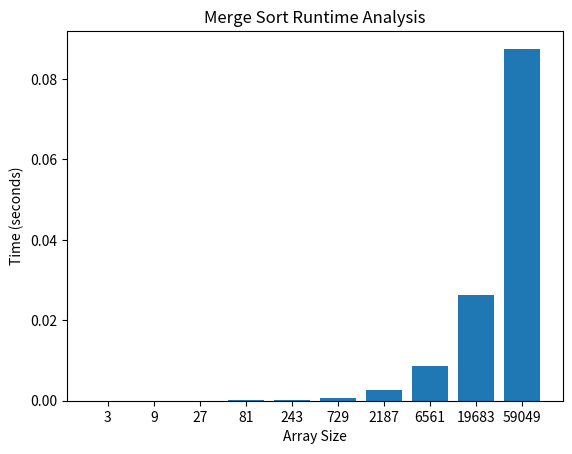

Write Python code to recreate this figure.
import time
import random
import matplotlib.pyplot as plt

def merge(array1, array2):
    #create a new array to hold the sorted elements
    combined_array = []
    i = j = 0
    
    #compare elements from both arrays and append the smaller element to the combined array
    while i < len(array1) and j < len(array2):
        if array1[i] < array2[j]:
            combined_array.append(array1[i])
            i += 1
        else:
            combined_array.append(array2[j])
            j += 1
    
    #add remaining elements from array1
    while i < len(array1):
        combined_array.append(array1[i])
        i += 1

    #add remaining elements from array2
    while j < len(array2):
        combined_array.append(array2[j])
        j += 1

    return combined_array

def merge_sort(array):
    #base case: if the array has only one element, return it (it's already sorted)
    if len(array) <= 1:
        return array
    
    #find middle index of the array
    middle_index = len(array) // 2

    #recursively divide and sort both halves of the arrays
    left = merge_sort(array[:middle_index])
    right = merge_sort(array[middle_index:])

    #merge the sorted halves and return the result
    return merge(left, right)

def analyze_sorting_runtime():
    # Array sizes:
    array_sizes = [3**1, 3**2, 3**3, 3**4, 3**5, 3**6, 3**7, 3**8, 3**9, 3**10]
    runtimes = []
    
    for size in array_sizes:
        # Generate an array of random integers between 1 and 3**n
        random_array = [random.randint(1, 3**10) for _ in range(size)]
        
        # Record the start time
        start_time = time.time()
        
        # Perform the merge sort
        merge_sort(random_array)
        
        # Record the end time
        end_time = time.time()
        
        # Calculate the time taken
        runtime = end_time - start_time

        # Add data to plot the graph later
        runtimes.append(end_time - start_time)
        
        # Print results
        print(f"Array size: {size}, Time taken: {runtime:.8f} seconds")

    # Plotting the bar graph
    plt.bar([str(size) for size in array_sizes], runtimes)
    plt.xlabel('Array Size')
    plt.ylabel('Time (seconds)')
    plt.title('Merge Sort Runtime Analysis')
    plt.show()

# Running the function to analyze sorting runtime
analyze_sorting_runtime()